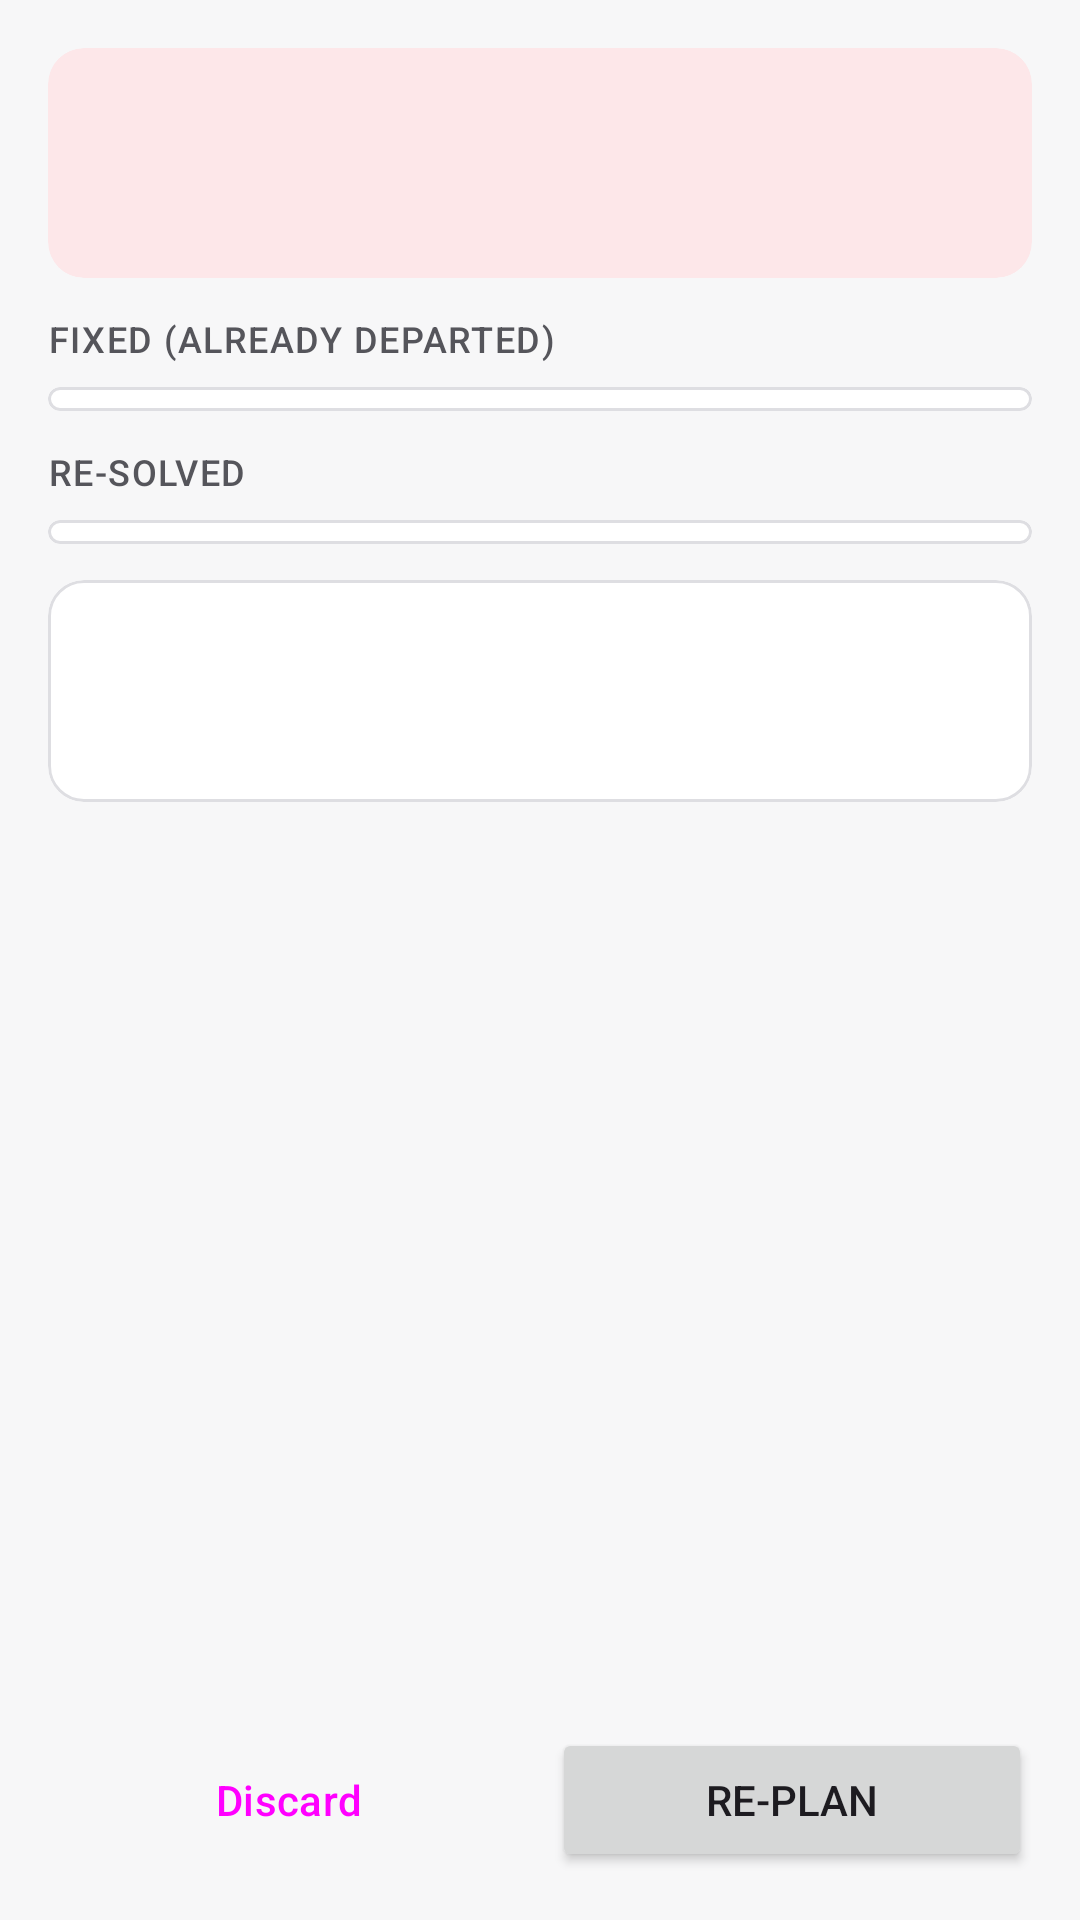

Layout XML and referenced resources for this Android screen:
<!-- AndroidManifest.xml: application theme Theme.ACDOS -->
<!-- res/layout/fragment_replan.xml -->
<?xml version="1.0" encoding="utf-8"?>
<LinearLayout xmlns:android="http://schemas.android.com/apk/res/android"
    xmlns:app="http://schemas.android.com/apk/res-auto"
    android:layout_width="match_parent"
    android:layout_height="match_parent"
    android:orientation="vertical"
    android:padding="16dp">

    <androidx.core.widget.NestedScrollView
        android:layout_width="match_parent"
        android:layout_height="0dp"
        android:layout_weight="1">

        <LinearLayout
            android:layout_width="match_parent"
            android:layout_height="wrap_content"
            android:orientation="vertical">

            <TextView
                android:id="@+id/replan_error"
                style="@style/Widget.ACDOS.Banner.Error"
                android:layout_width="match_parent"
                android:layout_height="wrap_content"
                android:layout_marginBottom="12dp"
                android:visibility="gone" />

            <com.google.android.material.card.MaterialCardView
                style="@style/Widget.ACDOS.CardView.Notice"
                android:layout_width="match_parent"
                android:layout_height="wrap_content">

                <LinearLayout
                    android:layout_width="match_parent"
                    android:layout_height="wrap_content"
                    android:orientation="vertical"
                    android:paddingHorizontal="16dp"
                    android:paddingVertical="14dp">

                    <TextView
                        android:id="@+id/replan_title"
                        android:layout_width="match_parent"
                        android:layout_height="wrap_content"
                        android:textAppearance="?attr/textAppearanceTitleMedium" />

                    <TextView
                        android:id="@+id/replan_subtitle"
                        android:layout_width="match_parent"
                        android:layout_height="wrap_content"
                        android:layout_marginTop="8dp"
                        android:textAppearance="@style/TextAppearance.ACDOS.Secondary" />

                    <com.google.android.material.progressindicator.LinearProgressIndicator
                        android:id="@+id/replan_progress"
                        android:layout_width="match_parent"
                        android:layout_height="wrap_content"
                        android:layout_marginTop="8dp"
                        android:indeterminate="true"
                        android:visibility="gone" />

                </LinearLayout>

            </com.google.android.material.card.MaterialCardView>

            <LinearLayout
                android:id="@+id/fixed_group"
                android:layout_width="match_parent"
                android:layout_height="wrap_content"
                android:orientation="vertical">

                <TextView
                    style="@style/Widget.ACDOS.Overline"
                    android:text="@string/dispatch_fixed" />

                <com.google.android.material.card.MaterialCardView
            android:layout_width="match_parent"
            android:layout_height="wrap_content">

            <LinearLayout
                android:id="@+id/fixed"
                android:layout_width="match_parent"
                android:layout_height="wrap_content"
                android:divider="@drawable/divider_hairline"
                android:orientation="vertical"
                android:paddingVertical="4dp"
                android:showDividers="middle" />

        </com.google.android.material.card.MaterialCardView>

            </LinearLayout>

            <LinearLayout
                android:id="@+id/resolved_group"
                android:layout_width="match_parent"
                android:layout_height="wrap_content"
                android:orientation="vertical">

                <TextView
                    style="@style/Widget.ACDOS.Overline"
                    android:text="@string/dispatch_resolved" />

                <com.google.android.material.card.MaterialCardView
            android:layout_width="match_parent"
            android:layout_height="wrap_content">

            <LinearLayout
                android:id="@+id/resolved"
                android:layout_width="match_parent"
                android:layout_height="wrap_content"
                android:divider="@drawable/divider_hairline"
                android:orientation="vertical"
                android:paddingVertical="4dp"
                android:showDividers="middle" />

        </com.google.android.material.card.MaterialCardView>

            </LinearLayout>

            <com.google.android.material.card.MaterialCardView
                android:layout_width="match_parent"
                android:layout_height="wrap_content"
                android:layout_marginTop="12dp">

                <LinearLayout
                    android:layout_width="match_parent"
                    android:layout_height="wrap_content"
                    android:orientation="vertical"
                    android:paddingHorizontal="16dp"
                    android:paddingVertical="14dp">

                    <include
                        android:id="@+id/before_row"
                        layout="@layout/view_detail_row" />

                    <include
                        android:id="@+id/after_row"
                        layout="@layout/view_detail_row"
                        android:layout_width="match_parent"
                        android:layout_height="wrap_content"
                        android:layout_marginTop="8dp" />

                </LinearLayout>

            </com.google.android.material.card.MaterialCardView>

        </LinearLayout>

    </androidx.core.widget.NestedScrollView>

    <LinearLayout
        android:id="@+id/replan_actions"
        android:layout_width="match_parent"
        android:layout_height="wrap_content"
        android:layout_marginTop="12dp"
        android:orientation="horizontal">

        <Button
            android:id="@+id/discard"
            style="?attr/materialButtonOutlinedStyle"
            android:layout_width="0dp"
            android:layout_height="wrap_content"
            android:layout_weight="1"
            android:text="@string/dispatch_discard" />

        <Button
            android:id="@+id/replan"
            android:layout_width="0dp"
            android:layout_height="wrap_content"
            android:layout_marginStart="8dp"
            android:layout_weight="1"
            android:text="@string/dispatch_replan" />

    </LinearLayout>

</LinearLayout>
<!-- res/layout/view_detail_row.xml (included above) -->
<?xml version="1.0" encoding="utf-8"?>
<LinearLayout xmlns:android="http://schemas.android.com/apk/res/android"
    android:layout_width="match_parent"
    android:layout_height="wrap_content"
    android:gravity="center_vertical"
    android:orientation="horizontal">

    <TextView
        android:id="@+id/detail_label"
        android:layout_width="0dp"
        android:layout_height="wrap_content"
        android:layout_weight="1"
        android:textAppearance="@style/TextAppearance.ACDOS.Secondary" />

    <TextView
        android:id="@+id/detail_value"
        android:layout_width="wrap_content"
        android:layout_height="wrap_content"
        android:layout_marginStart="8dp"
        android:textAppearance="?attr/textAppearanceTitleSmall" />

</LinearLayout>
<!-- resources referenced by this layout -->
<resources>
  <string name="dispatch_discard">Discard</string>
  <string name="dispatch_fixed">Fixed (already departed)</string>
  <string name="dispatch_replan">Re-plan</string>
  <string name="dispatch_resolved">Re-solved</string>
  <style name="Theme.ACDOS" parent="Base.Theme.ACDOS" />
  <color name="kq_red">#E01A22</color>
  <color name="on_kq_red">#FFFFFF</color>
  <color name="role_primary_container">#FDE7E9</color>
  <color name="role_on_primary_container">#7A0012</color>
  <color name="role_primary_inverse">#FFB3B8</color>
  <color name="fixed_primary_fixed">#FDE7E9</color>
  <color name="fixed_primary_fixed_dim">#FFB3B8</color>
  <color name="fixed_on_primary_fixed">#3F0007</color>
  <color name="fixed_on_primary_fixed_variant">#7A0012</color>
  <color name="role_secondary">#55555B</color>
  <color name="role_on_secondary">#FFFFFF</color>
  <color name="fixed_neutral_fixed">#E8E8EB</color>
  <color name="fixed_neutral_fixed_dim">#D0D0D5</color>
  <color name="fixed_on_neutral_fixed">#1A1A1C</color>
  <color name="fixed_on_neutral_fixed_variant">#55555B</color>
  <color name="role_tertiary">#55555B</color>
  <color name="role_on_tertiary">#FFFFFF</color>
  <color name="role_tertiary_container">#E8E8EB</color>
  <color name="role_on_tertiary_container">#1A1A1C</color>
  <color name="role_background">#F7F7F8</color>
  <color name="role_on_surface">#1A1A1C</color>
  <color name="role_surface">#FFFFFF</color>
  <color name="role_surface_container_lowest">#FFFFFF</color>
  <color name="role_surface_container_low">#F4F4F5</color>
  <color name="role_surface_container">#EFEFF1</color>
  <color name="role_surface_container_high">#E8E8EB</color>
  <color name="role_surface_container_highest">#E1E1E5</color>
  <color name="role_surface_variant">#E8E8EB</color>
  <color name="role_surface_bright">#FFFFFF</color>
  <color name="role_surface_dim">#DADADE</color>
  <color name="role_surface_inverse">#2E2E33</color>
  <color name="role_on_surface_variant">#55555B</color>
  <color name="role_on_surface_inverse">#F1F1F3</color>
  <color name="role_outline">#75757C</color>
  <color name="role_outline_variant">#DEDEE2</color>
  <color name="role_error">#8C1D18</color>
  <color name="role_on_error">#FFFFFF</color>
  <color name="role_error_container">#F9DEDC</color>
  <color name="role_on_error_container">#8C1D18</color>
  <color name="role_warning_container">#FCEFC7</color>
  <color name="role_on_warning_container">#6B4500</color>
  <color name="role_success_container">#DCF3E3</color>
  <color name="role_on_success_container">#14532D</color>
  <style name="ShapeAppearance.ACDOS.ExtraSmall" parent="">
          <item name="cornerFamily">rounded</item>
          <item name="cornerSize">4dp</item>
      </style>
  <style name="ShapeAppearance.ACDOS.Small" parent="">
          <item name="cornerFamily">rounded</item>
          <item name="cornerSize">8dp</item>
      </style>
  <style name="ShapeAppearance.ACDOS.Medium" parent="">
          <item name="cornerFamily">rounded</item>
          <item name="cornerSize">12dp</item>
      </style>
  <style name="ShapeAppearance.ACDOS.Large" parent="">
          <item name="cornerFamily">rounded</item>
          <item name="cornerSize">16dp</item>
      </style>
  <style name="ShapeAppearance.ACDOS.ExtraLarge" parent="">
          <item name="cornerFamily">rounded</item>
          <item name="cornerSize">20dp</item>
      </style>
  <style name="Widget.ACDOS.Button" parent="Widget.Material3.Button">
          <item name="shapeAppearance">@style/ShapeAppearance.ACDOS.Button</item>
      </style>
  <style name="Widget.ACDOS.ProgressBar" parent="Widget.AppCompat.ProgressBar">
          <item name="android:indeterminateTint">?attr/colorPrimary</item>
      </style>
  <style name="ShapeAppearance.ACDOS.Button" parent="">
          <item name="cornerFamily">rounded</item>
          <item name="cornerSize">10dp</item>
      </style>
</resources>
